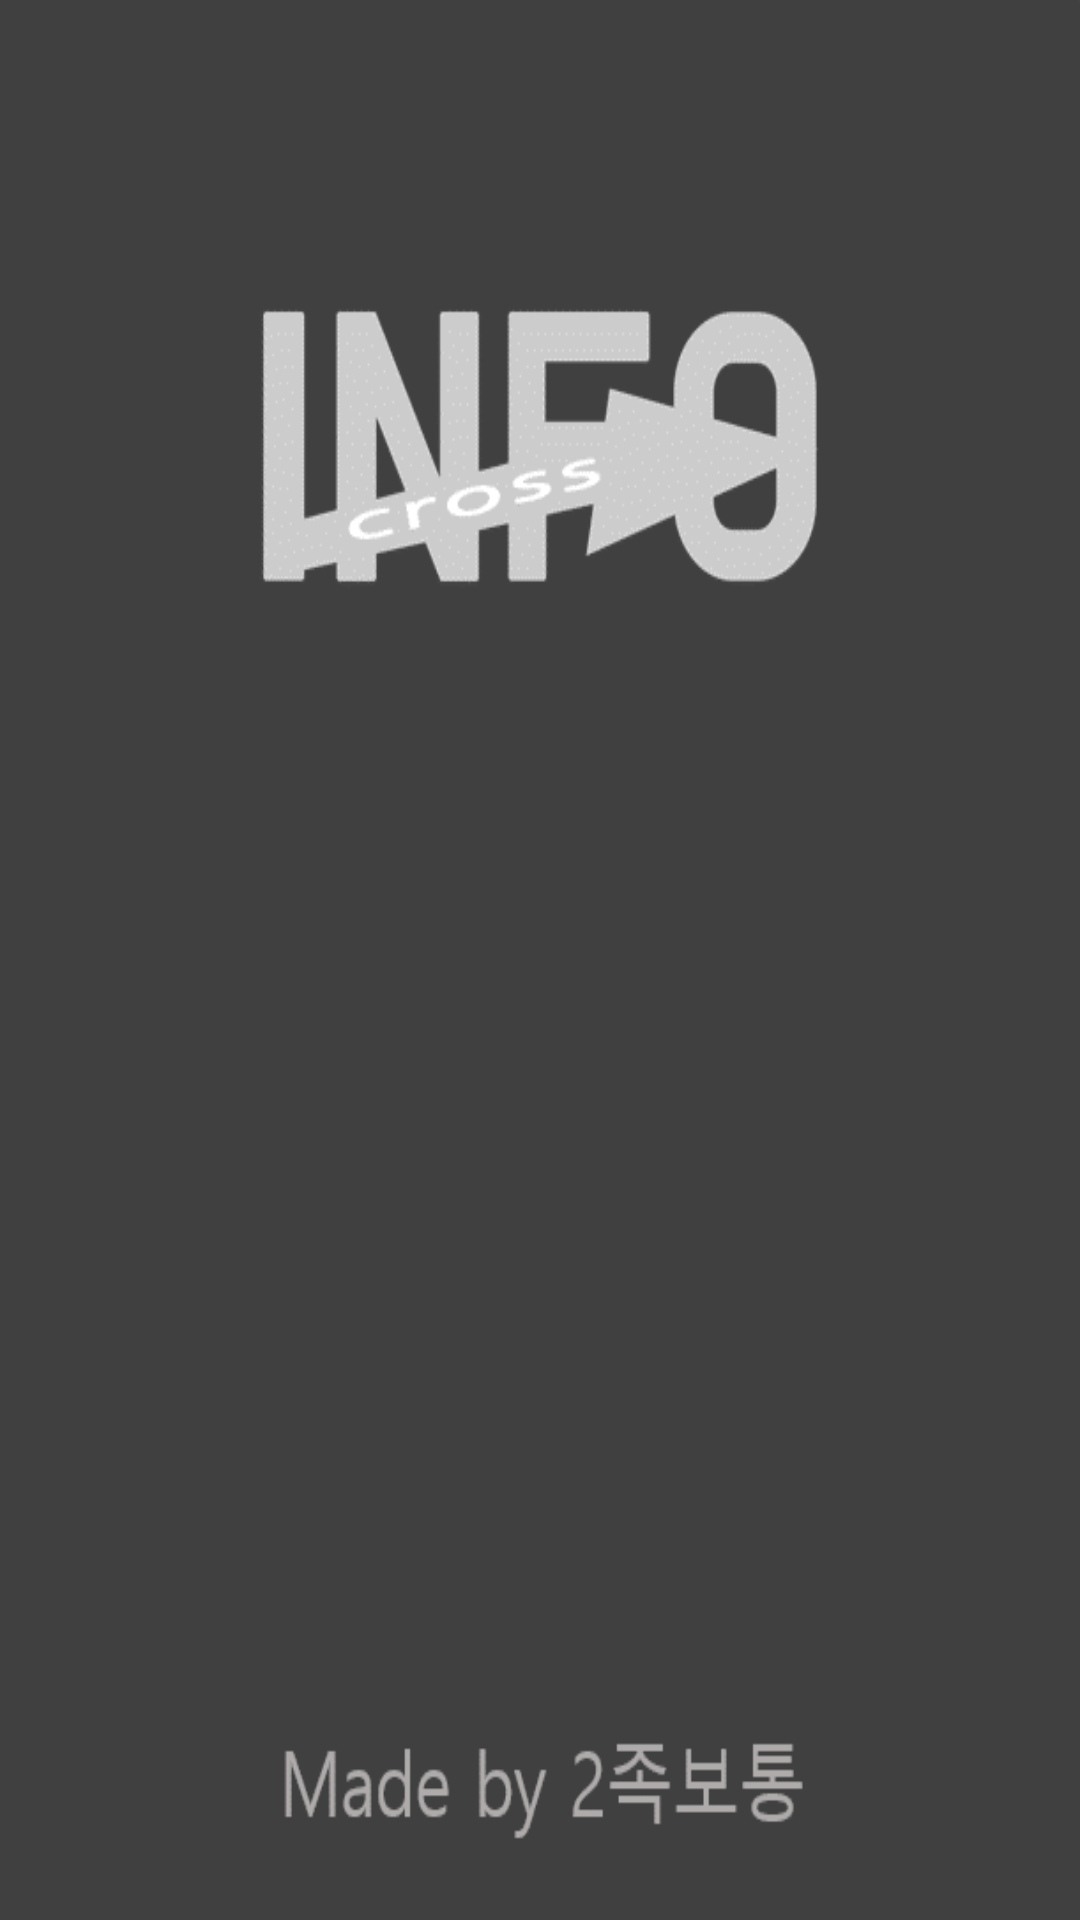

Layout XML and referenced resources for this Android screen:
<!-- AndroidManifest.xml: application theme AppTheme -->
<!-- res/layout/splash.xml -->
<?xml version="1.0" encoding="utf-8"?>
<androidx.constraintlayout.widget.ConstraintLayout xmlns:android="http://schemas.android.com/apk/res/android"
    android:layout_width="match_parent"
    android:layout_height="match_parent"
    android:background="@drawable/loadingpage">

</androidx.constraintlayout.widget.ConstraintLayout>
<!-- resources referenced by this layout -->
<resources>
  <!-- drawable loadingpage: png bitmap (drawable, 8242 bytes) -->
  <style name="AppTheme" parent="Theme.AppCompat.Light.DarkActionBar">
          
          <item name="colorPrimary">@color/colorPrimary</item>
          <item name="colorPrimaryDark">@color/colorPrimaryDark</item>
          <item name="colorAccent">@color/colorAccent</item>
          <item name="windowNoTitle">true</item>
      </style>
  <!-- not gathered from this repository: default colours our renderer supplied (Android Studio template values) -->
  <color name="colorPrimary">#FF6200EE</color>
  <color name="colorPrimaryDark">#FF3700B3</color>
  <color name="colorAccent">#FF03DAC5</color>
</resources>
